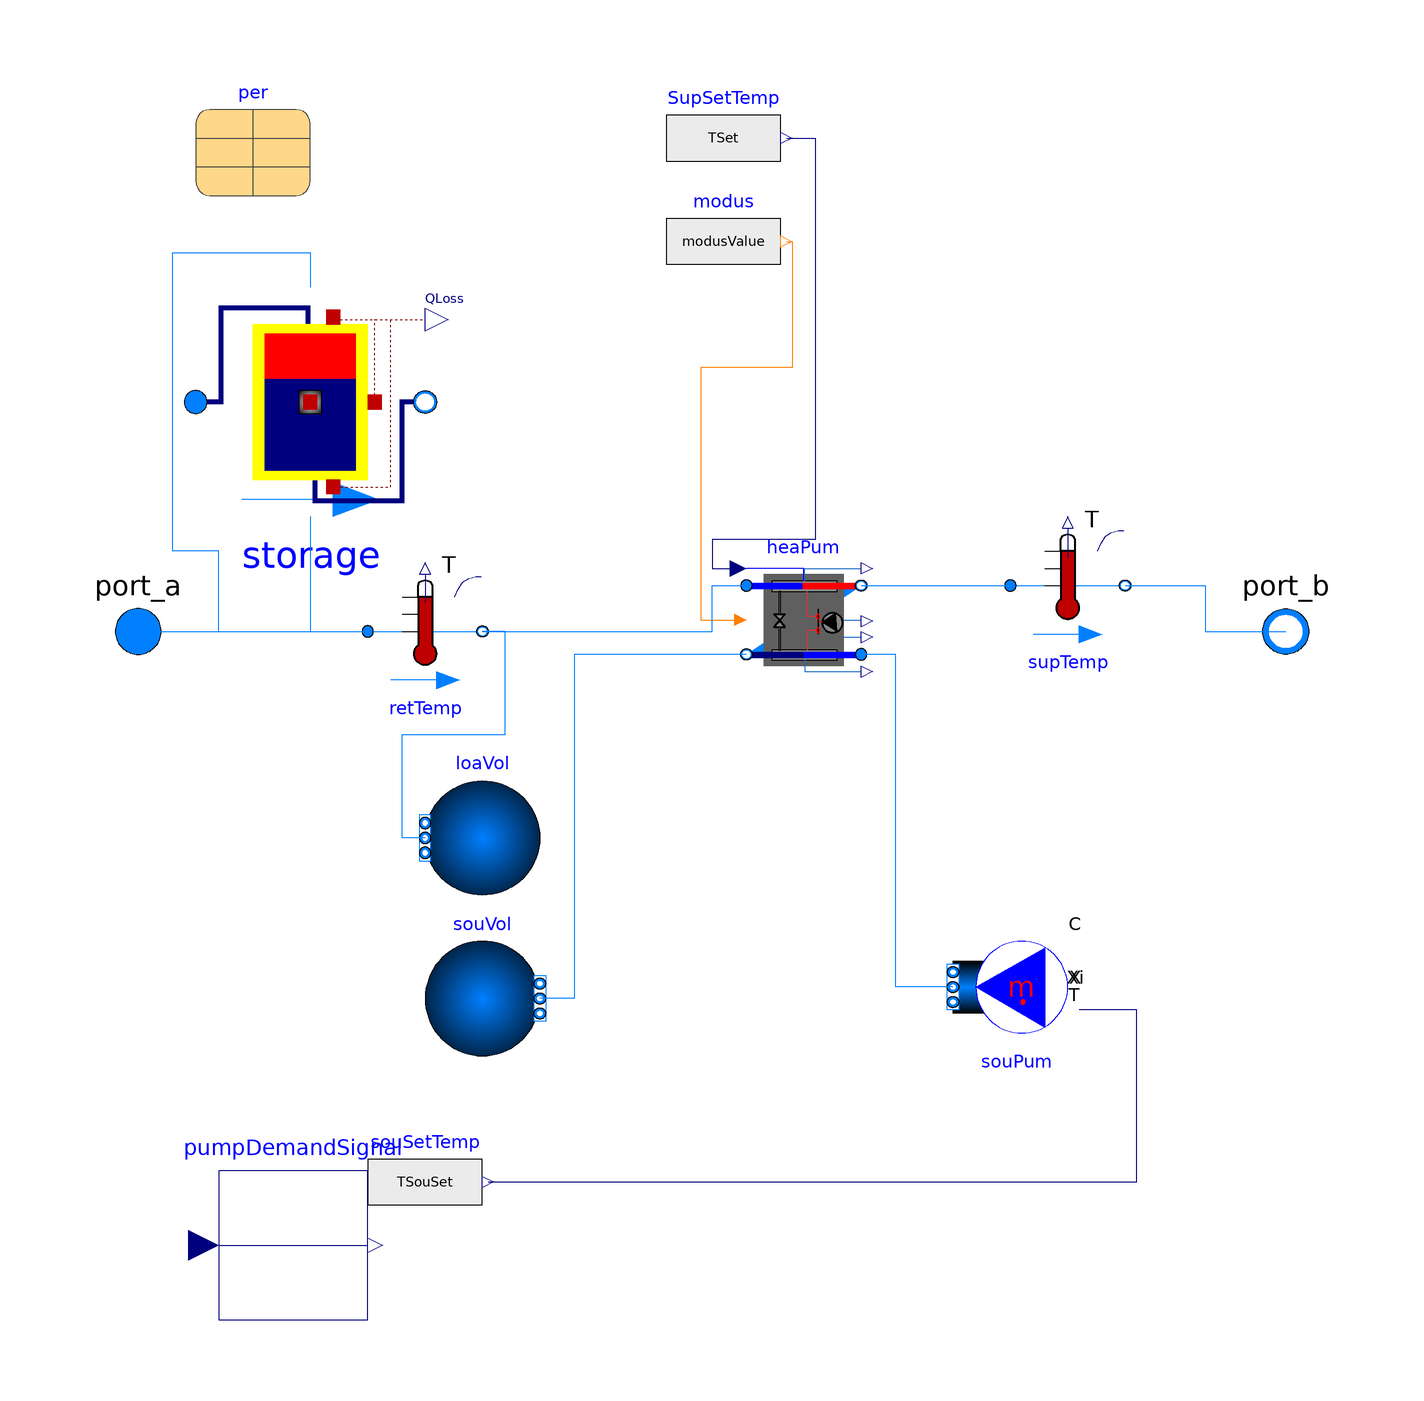

The component connection diagram of the Modelica model below, drawn from its own Placement and Line annotations.

partial model PartialWaterWaterHeatPump
        replaceable package MediumW = Modelica.Media.Interfaces.PartialMedium
      "Medium model" annotation (choicesAllMatching=true);
  extends Buildings.Fluid.Interfaces.PartialTwoPort(
                                            redeclare package Medium = MediumW);



parameter Boolean useStorageTank = false "Use storage tank"annotation(Dialog(tab="Storage tank", group="Properties"));
      parameter Modelica.Units.SI.Temperature TSet=323.15;
   parameter Modelica.Units.SI.Temperature TSouSet=278.15;
   parameter Integer modusValue=1;

  parameter Buildings.Fluid.HeatPumps.Data.EquationFitReversible.EnergyPlus
                                                          per
   "Reverse heat pump performance data"
   annotation (Placement(transformation(extent={{-90,76},{-70,96}})));

  parameter Real a[:]={0.9} "Coefficients for efficiency curve";
  parameter Buildings.Fluid.Types.EfficiencyCurves effCur=Buildings.Fluid.Types.EfficiencyCurves.Constant
    "Curve used to compute the efficiency";
  parameter Modelica.Units.SI.Temperature T_nominal=353.15
    "Temperature used to compute nominal efficiency (only used if efficiency curve depends on temperature)"
    annotation (Dialog(enable=(effCur == Buildings.Fluid.Types.EfficiencyCurves.QuadraticLinear)));

  parameter Buildings.Fluid.Data.Fuels.Generic fue "Fuel type"
    annotation (choicesAllMatching=true);

  parameter Modelica.Units.SI.Power Q_flow_nominal "Nominal heating power";
  parameter Boolean linearizeFlowResistance=false
    "= true, use linear relation between m_flow and dp for any flow rate"
    annotation (Dialog(enable=computeFlowResistance,
       tab="Flow resistance"));
  parameter Modelica.Units.SI.PressureDifference dp_nominal(min=0, displayUnit=
"Pa") "Pressure difference" annotation (Dialog(group="Nominal condition"));
parameter Modelica.Units.SI.Pressure dp[:]=(3000 + 2000)*{2,1} "Pressure";
parameter Real V_flow[:] = 0.001/1000*{0.5,1};
  parameter Real deltaM=0.1
    "Fraction of nominal flow rate where flow transitions to laminar";
parameter Modelica.Units.SI.MassFlowRate nominal_mass_flow_rate_boiler;
parameter Modelica.Units.SI.MassFlowRate nominal_mass_flow_radiator_loop;
  parameter Boolean show_T=false;

  parameter Modelica.Units.SI.Volume VTan "Tank volume";
  parameter Modelica.Units.SI.Length hTan "Height of tank (without insulation)";
  parameter Modelica.Units.SI.Length dIns "Thickness of insulation";
  parameter Modelica.Units.SI.ThermalConductivity kIns=0.04
    "Specific heat conductivity of insulation";
  parameter Integer nSeg(min=2) = 2 "Number of volume segments";



  parameter Modelica.Units.SI.MassFlowRate mSou_flow_nominal=per.hea.mSou_flow
    "Source heat exchanger nominal mass flow rate";
  parameter Modelica.Units.SI.MassFlowRate mLoa_flow_nominal=per.hea.mLoa_flow
    "Load heat exchanger nominal mass flow rate";
  Buildings.Fluid.HeatPumps.EquationFitReversible heaPum(
    redeclare package Medium1 = MediumW,
    redeclare package Medium2 = MediumW,
    energyDynamics=Modelica.Fluid.Types.Dynamics.FixedInitial,
    T1_start=281.4,
    per=per)
   "Water to Water heat pump"
   annotation (Placement(transformation(extent={{6,-8},{26,12}})));
  Buildings.Fluid.Sources.MassFlowSource_T
                           souPum(
    redeclare package Medium = MediumW,
    m_flow=mSou_flow_nominal,
    nPorts=1,
    use_T_in=true)
   "Source side water pump"
   annotation (Placement(transformation(
      extent={{-10,-10},{10,10}},
      rotation=180,
      origin={52,-62})));
  Modelica.Fluid.Sources.FixedBoundary loaVol(redeclare package Medium =
        MediumW, nPorts=1)
   "Volume for the load side"
   annotation (Placement(transformation(extent={{-30,-46},{-50,-26}})));
  Modelica.Fluid.Sources.FixedBoundary souVol(redeclare package Medium =
        MediumW, nPorts=1)
   "Volume for source side"
   annotation (Placement(transformation(extent={{-50,-74},{-30,-54}})));
  Modelica.Blocks.Sources.IntegerExpression modus(y=modusValue)
    annotation (Placement(transformation(extent={{-8,58},{12,78}})));
  Modelica.Blocks.Sources.RealExpression SupSetTemp(y=TSet)
    annotation (Placement(transformation(extent={{-8,76},{12,96}})));
  Modelica.Blocks.Sources.RealExpression souSetTemp(y=TSouSet)
    annotation (Placement(transformation(extent={{-60,-106},{-40,-86}})));
  Buildings.Fluid.Sensors.TemperatureTwoPort retTemp(redeclare package Medium =
        MediumW, m_flow_nominal=0.3)
    annotation (Placement(transformation(extent={{-60,-10},{-40,10}})));
  Buildings.Fluid.Sensors.TemperatureTwoPort supTemp(redeclare package Medium =
        MediumW, m_flow_nominal=0.3)
    annotation (Placement(transformation(extent={{52,-2},{72,18}})));
  Buildings.Fluid.Storage.StratifiedEnhanced storage(
    redeclare package Medium = MediumW,
    m_flow_nominal=nominal_mass_flow_radiator_loop,
    VTan=VTan,
    hTan=hTan,
    dIns=dIns,
    nSeg=nSeg) if useStorageTank
    annotation (Placement(transformation(extent={{-90,20},{-50,60}})));
          Modelica.Blocks.Routing.RealPassThrough pumpDemandSignal
    annotation (Placement(transformation(extent={{-86,-120},{-60,-94}})));
equation
  connect(souPum.ports[1],heaPum. port_a2)
    annotation (Line(points={{42,-62},{32,-62},{32,-4},{26,-4}},
                                             color={0,127,255}));
  connect(heaPum.port_b2,souVol. ports[1])
    annotation (Line(points={{6,-4},{-24,-4},{-24,-64},{-30,-64}},
                                                               color={0,127,255}));
  connect(modus.y, heaPum.uMod) annotation (Line(points={{13,68},{14,68},{14,46},
          {-2,46},{-2,2},{5,2}},
                     color={255,127,0}));
  connect(SupSetTemp.y, heaPum.TSet) annotation (Line(points={{13,86},{18,86},{18,
          16},{0,16},{0,11},{4.6,11}},
                         color={0,0,127}));
  connect(souSetTemp.y, souPum.T_in) annotation (Line(points={{-39,-96},{74,-96},
          {74,-66},{64,-66}}, color={0,0,127}));

  connect(retTemp.port_b, heaPum.port_a1)
    annotation (Line(points={{-40,0},{0,0},{0,8},{6,8}}, color={0,127,255}));
  connect(heaPum.port_b1,supTemp. port_a) annotation (Line(points={{26,8},{52,8}},
                            color={0,127,255}));
  connect(supTemp.port_b, port_b)
    annotation (Line(points={{72,8},{86,8},{86,0},{100,0}},
                                                        color={0,127,255}));
  connect(loaVol.ports[1], retTemp.port_b) annotation (Line(points={{-50,-36},{-54,
          -36},{-54,-18},{-36,-18},{-36,0},{-40,0}}, color={0,127,255}));


          if useStorageTank then
  connect(port_a, storage.port_a) annotation (Line(points={{-100,0},{-86,0},{-86,
          14},{-94,14},{-94,66},{-70,66},{-70,60}}, color={0,127,255}));
  connect(storage.port_b, retTemp.port_a)
    annotation (Line(points={{-70,20},{-70,0},{-60,0}}, color={0,127,255}));

          else
  connect(port_a, retTemp.port_a)
    annotation (Line(points={{-100,0},{-60,0}}, color={0,127,255}));
 end if;
  annotation (Icon(coordinateSystem(extent={{-100,-120},{100,100}}), graphics={
Rectangle(fillPattern=FillPattern.Solid, extent={{-80,80},{80,-80}}),
Rectangle(
  fillColor={255,255,255},
          fillPattern=FillPattern.Solid,
          extent={{-68,70},{70,-70}}),
        Polygon(
          lineColor={0,0,255},
          fillColor={0,0,255},
          fillPattern=FillPattern.Solid,
          points={{-68,18},{-68,18},{-54,32},{-28,16},{0,30},{26,16},{46,32},{70,
              18},{70,18},{70,-70},{70,-70},{-68,-70},{-68,-70},{-68,18}},
          smooth=Smooth.Bezier)}), Diagram(coordinateSystem(extent={{-100,-120},
            {100,100}}), graphics={
                              Line(points={{-18,-52}},color={28,108,200})}));
    end PartialWaterWaterHeatPump;